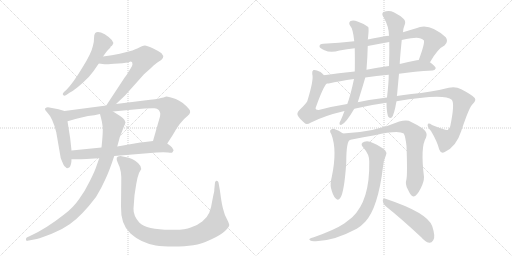
t = 0.00 s
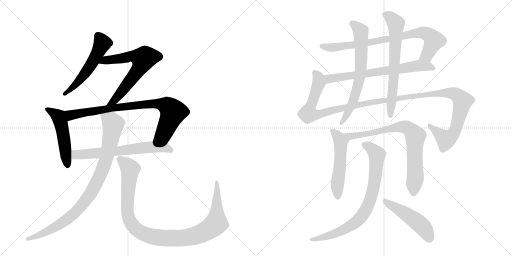
t = 2.76 s
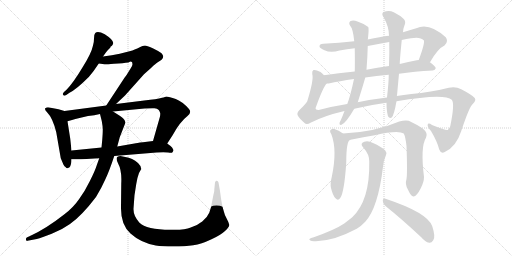
t = 5.52 s
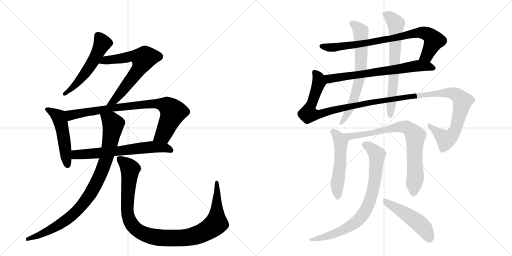
t = 8.27 s
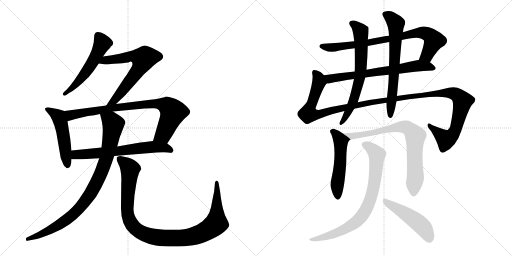
t = 11.03 s
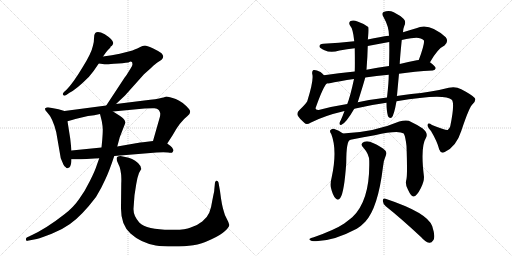
t = 13.79 s

The animated SVG that drew these frames (rendered in a browser with its animation timeline set to each time). Animation: 16 CSS @keyframes rules; one cycle of 13.79 s.

<svg version="1.1" viewBox="0 0 2048 1024" xmlns="http://www.w3.org/2000/svg">
  <g stroke="lightgray" stroke-dasharray="1,1" stroke-width="1" transform="scale(4, 4)">
    <line x1="0" y1="0" x2="256" y2="256"></line>
    <line x1="256" y1="0" x2="0" y2="256"></line>
    <line x1="128" y1="0" x2="128" y2="256"></line>
    <line x1="0" y1="128" x2="256" y2="128"></line>
    <line x1="256" y1="0" x2="512" y2="256"></line>
    <line x1="512" y1="0" x2="256" y2="256"></line>
    <line x1="384" y1="0" x2="384" y2="256"></line>
    <line x1="256" y1="128" x2="512" y2="128"></line>
  </g>
<g transform="scale(1, -1) translate(0, -850)">
   <style type="text/css">
    @keyframes keyframes0 {
      from {
       stroke: black;
       stroke-dashoffset: 549;
       stroke-width: 128;
       }
       64% {
       animation-timing-function: step-end;
       stroke: black;
       stroke-dashoffset: 0;
       stroke-width: 128;
       }
       to {
       stroke: black;
       stroke-width: 1024;
       }
       }
       #make-me-a-hanzi-animation-0 {
         animation: keyframes0 0.696777s both;
         animation-delay: 0.000000s;
         animation-timing-function: linear;
       }
    @keyframes keyframes1 {
      from {
       stroke: black;
       stroke-dashoffset: 668;
       stroke-width: 128;
       }
       68% {
       animation-timing-function: step-end;
       stroke: black;
       stroke-dashoffset: 0;
       stroke-width: 128;
       }
       to {
       stroke: black;
       stroke-width: 1024;
       }
       }
       #make-me-a-hanzi-animation-1 {
         animation: keyframes1 0.793620s both;
         animation-delay: 0.696777s;
         animation-timing-function: linear;
       }
    @keyframes keyframes2 {
      from {
       stroke: black;
       stroke-dashoffset: 512;
       stroke-width: 128;
       }
       63% {
       animation-timing-function: step-end;
       stroke: black;
       stroke-dashoffset: 0;
       stroke-width: 128;
       }
       to {
       stroke: black;
       stroke-width: 1024;
       }
       }
       #make-me-a-hanzi-animation-2 {
         animation: keyframes2 0.666667s both;
         animation-delay: 1.490397s;
         animation-timing-function: linear;
       }
    @keyframes keyframes3 {
      from {
       stroke: black;
       stroke-dashoffset: 835;
       stroke-width: 128;
       }
       73% {
       animation-timing-function: step-end;
       stroke: black;
       stroke-dashoffset: 0;
       stroke-width: 128;
       }
       to {
       stroke: black;
       stroke-width: 1024;
       }
       }
       #make-me-a-hanzi-animation-3 {
         animation: keyframes3 0.929525s both;
         animation-delay: 2.157064s;
         animation-timing-function: linear;
       }
    @keyframes keyframes4 {
      from {
       stroke: black;
       stroke-dashoffset: 657;
       stroke-width: 128;
       }
       68% {
       animation-timing-function: step-end;
       stroke: black;
       stroke-dashoffset: 0;
       stroke-width: 128;
       }
       to {
       stroke: black;
       stroke-width: 1024;
       }
       }
       #make-me-a-hanzi-animation-4 {
         animation: keyframes4 0.784668s both;
         animation-delay: 3.086589s;
         animation-timing-function: linear;
       }
    @keyframes keyframes5 {
      from {
       stroke: black;
       stroke-dashoffset: 926;
       stroke-width: 128;
       }
       75% {
       animation-timing-function: step-end;
       stroke: black;
       stroke-dashoffset: 0;
       stroke-width: 128;
       }
       to {
       stroke: black;
       stroke-width: 1024;
       }
       }
       #make-me-a-hanzi-animation-5 {
         animation: keyframes5 1.003581s both;
         animation-delay: 3.871257s;
         animation-timing-function: linear;
       }
    @keyframes keyframes6 {
      from {
       stroke: black;
       stroke-dashoffset: 1066;
       stroke-width: 128;
       }
       78% {
       animation-timing-function: step-end;
       stroke: black;
       stroke-dashoffset: 0;
       stroke-width: 128;
       }
       to {
       stroke: black;
       stroke-width: 1024;
       }
       }
       #make-me-a-hanzi-animation-6 {
         animation: keyframes6 1.117513s both;
         animation-delay: 4.874837s;
         animation-timing-function: linear;
       }
    @keyframes keyframes7 {
      from {
       stroke: black;
       stroke-dashoffset: 813;
       stroke-width: 128;
       }
       73% {
       animation-timing-function: step-end;
       stroke: black;
       stroke-dashoffset: 0;
       stroke-width: 128;
       }
       to {
       stroke: black;
       stroke-width: 1024;
       }
       }
       #make-me-a-hanzi-animation-7 {
         animation: keyframes7 0.911621s both;
         animation-delay: 5.992350s;
         animation-timing-function: linear;
       }
    @keyframes keyframes8 {
      from {
       stroke: black;
       stroke-dashoffset: 694;
       stroke-width: 128;
       }
       69% {
       animation-timing-function: step-end;
       stroke: black;
       stroke-dashoffset: 0;
       stroke-width: 128;
       }
       to {
       stroke: black;
       stroke-width: 1024;
       }
       }
       #make-me-a-hanzi-animation-8 {
         animation: keyframes8 0.814779s both;
         animation-delay: 6.903971s;
         animation-timing-function: linear;
       }
    @keyframes keyframes9 {
      from {
       stroke: black;
       stroke-dashoffset: 1331;
       stroke-width: 128;
       }
       81% {
       animation-timing-function: step-end;
       stroke: black;
       stroke-dashoffset: 0;
       stroke-width: 128;
       }
       to {
       stroke: black;
       stroke-width: 1024;
       }
       }
       #make-me-a-hanzi-animation-9 {
         animation: keyframes9 1.333171s both;
         animation-delay: 7.718750s;
         animation-timing-function: linear;
       }
    @keyframes keyframes10 {
      from {
       stroke: black;
       stroke-dashoffset: 684;
       stroke-width: 128;
       }
       69% {
       animation-timing-function: step-end;
       stroke: black;
       stroke-dashoffset: 0;
       stroke-width: 128;
       }
       to {
       stroke: black;
       stroke-width: 1024;
       }
       }
       #make-me-a-hanzi-animation-10 {
         animation: keyframes10 0.806641s both;
         animation-delay: 9.051921s;
         animation-timing-function: linear;
       }
    @keyframes keyframes11 {
      from {
       stroke: black;
       stroke-dashoffset: 678;
       stroke-width: 128;
       }
       69% {
       animation-timing-function: step-end;
       stroke: black;
       stroke-dashoffset: 0;
       stroke-width: 128;
       }
       to {
       stroke: black;
       stroke-width: 1024;
       }
       }
       #make-me-a-hanzi-animation-11 {
         animation: keyframes11 0.801758s both;
         animation-delay: 9.858561s;
         animation-timing-function: linear;
       }
    @keyframes keyframes12 {
      from {
       stroke: black;
       stroke-dashoffset: 530;
       stroke-width: 128;
       }
       63% {
       animation-timing-function: step-end;
       stroke: black;
       stroke-dashoffset: 0;
       stroke-width: 128;
       }
       to {
       stroke: black;
       stroke-width: 1024;
       }
       }
       #make-me-a-hanzi-animation-12 {
         animation: keyframes12 0.681315s both;
         animation-delay: 10.660319s;
         animation-timing-function: linear;
       }
    @keyframes keyframes13 {
      from {
       stroke: black;
       stroke-dashoffset: 790;
       stroke-width: 128;
       }
       72% {
       animation-timing-function: step-end;
       stroke: black;
       stroke-dashoffset: 0;
       stroke-width: 128;
       }
       to {
       stroke: black;
       stroke-width: 1024;
       }
       }
       #make-me-a-hanzi-animation-13 {
         animation: keyframes13 0.892904s both;
         animation-delay: 11.341634s;
         animation-timing-function: linear;
       }
    @keyframes keyframes14 {
      from {
       stroke: black;
       stroke-dashoffset: 804;
       stroke-width: 128;
       }
       72% {
       animation-timing-function: step-end;
       stroke: black;
       stroke-dashoffset: 0;
       stroke-width: 128;
       }
       to {
       stroke: black;
       stroke-width: 1024;
       }
       }
       #make-me-a-hanzi-animation-14 {
         animation: keyframes14 0.904297s both;
         animation-delay: 12.234538s;
         animation-timing-function: linear;
       }
    @keyframes keyframes15 {
      from {
       stroke: black;
       stroke-dashoffset: 490;
       stroke-width: 128;
       }
       61% {
       animation-timing-function: step-end;
       stroke: black;
       stroke-dashoffset: 0;
       stroke-width: 128;
       }
       to {
       stroke: black;
       stroke-width: 1024;
       }
       }
       #make-me-a-hanzi-animation-15 {
         animation: keyframes15 0.648763s both;
         animation-delay: 13.138835s;
         animation-timing-function: linear;
       }
</style>
<path d="M 412 624 L 425 642 Q 427 645 441 659 L 442 663 Q 449 666 451 672 Q 461 686 419 713 Q 391 728 381 718 Q 376 713 376 696 Q 376 679 372 668 Q 366 637 328 577 Q 291 516 266 491 L 256 482 Q 248 474 253 470 Q 256 465 265 470 L 278 479 Q 305 492 355 542 Q 374 563 395 596 L 412 624 Z" fill="lightgray"></path> 
<path d="M 464 434 L 500 468 L 576 553 L 604 578 Q 624 597 631 601 Q 665 618 646 637 Q 636 645 611 657 Q 586 668 580 668 Q 574 668 570 666 L 561 662 Q 536 650 522 646 L 479 635 Q 449 628 412 624 C 382 620 365 600 395 596 L 418 593 Q 419 592 456 595 Q 494 597 514 600 Q 530 610 530 593 Q 529 585 523 577 L 513 561 Q 509 553 498 539 L 425 428 C 409 403 442 413 464 434 Z" fill="lightgray"></path> 
<path d="M 258 406 L 234 413 L 192 421 Q 186 421 181 417 Q 177 412 189 400 Q 211 378 225 321 L 243 217 L 254 191 Q 258 183 262 182 Q 267 176 269 177 L 277 180 Q 286 189 286 213 L 286 248 L 281 295 L 270 365 C 265 395 264 404 258 406 Z" fill="lightgray"></path> 
<path d="M 669 276 L 691 310 Q 720 363 750 386 Q 768 400 756 414 Q 731 443 703 454 Q 676 464 665 464 L 654 460 Q 651 460 636 456 Q 622 452 601 451 L 464 434 L 425 428 L 258 406 C 228 402 241 357 270 365 L 288 370 Q 300 374 318 378 L 352 386 Q 378 389 400 394 L 452 404 L 578 416 Q 608 418 618 417 Q 629 416 635 410 Q 639 405 641 397 Q 641 387 640 384 L 612 286 C 604 257 653 251 669 276 Z" fill="lightgray"></path> 
<path d="M 457 226 L 626 240 Q 657 242 672 240 Q 687 238 689 240 Q 691 242 694 248 L 694 250 Q 689 262 681 267 Q 673 272 669 276 C 650 291 642 290 612 286 L 572 281 Q 546 278 538 276 L 469 264 L 406 260 L 286 248 C 256 245 256 213 286 213 L 300 213 Q 302 212 397 217 L 457 226 Z" fill="lightgray"></path> 
<path d="M 397 217 L 388 192 Q 380 166 359 125 Q 339 84 316 53 Q 294 21 259 -6 Q 183 -66 118 -95 L 107 -100 Q 103 -104 104 -109 Q 105 -115 110 -113 L 147 -106 Q 167 -101 207 -85 Q 248 -69 280 -46 Q 328 -12 384 62 Q 406 98 421 132 Q 437 165 457 226 L 469 264 L 479 301 L 502 360 Q 499 371 492 377 Q 486 383 452 404 C 427 420 393 423 400 394 L 407 366 Q 412 339 411 328 Q 411 317 409 291 L 406 260 L 397 217 Z" fill="lightgray"></path> 
<path d="M 538 69 L 545 114 Q 549 140 556 158 L 565 174 Q 565 186 552 198 Q 530 219 501 222 L 482 226 Q 457 226 472 197 Q 488 168 485 116 L 484 24 Q 482 -48 522 -84 Q 563 -121 623 -132 Q 649 -136 694 -136 Q 740 -136 773 -131 Q 806 -126 844 -108 Q 882 -91 900 -74 Q 918 -57 917 -49 Q 916 -42 907 -25 Q 898 -9 896 2 Q 887 28 880 86 L 874 120 Q 872 126 867 127 Q 862 128 860 120 L 857 90 Q 858 88 854 72 L 849 47 Q 845 18 837 -1 Q 829 -20 809 -36 Q 789 -52 763 -60 Q 738 -71 682 -69 Q 586 -69 557 -40 Q 533 -13 534 15 Q 536 43 538 69 Z" fill="lightgray"></path> 
<path d="M 1720 601 Q 1751 656 1778 668 Q 1796 684 1783 701 Q 1716 762 1665 737 Q 1638 730 1612 721 L 1556 707 Q 1522 703 1471 692 L 1417 685 Q 1356 678 1293 675 Q 1277 674 1278 664 Q 1279 657 1298 649 Q 1323 637 1358 648 Q 1388 654 1419 657 L 1471 666 Q 1513 675 1557 682 L 1607 690 Q 1625 694 1644 697 Q 1681 704 1695 689 Q 1701 680 1675 610 C 1665 582 1705 575 1720 601 Z" fill="lightgray"></path> 
<path d="M 1596 555 Q 1657 564 1731 568 Q 1741 569 1743 577 Q 1743 584 1720 601 L 1675 610 Q 1671 610 1667 609 Q 1633 602 1599 594 L 1556 586 Q 1508 579 1466 571 L 1419 564 Q 1353 557 1296 549 C 1266 545 1277 513 1307 516 Q 1310 516 1315 516 Q 1357 526 1416 534 L 1461 540 Q 1504 547 1555 551 L 1596 555 Z" fill="lightgray"></path> 
<path d="M 1417 415 Q 1478 430 1546 439 L 1586 445 Q 1778 478 1807 451 Q 1820 438 1801 345 Q 1798 335 1791 330 Q 1785 327 1728 350 Q 1713 360 1711 352 Q 1708 343 1724 326 Q 1749 284 1757 252 Q 1764 233 1779 242 Q 1825 263 1845 326 Q 1878 425 1891 434 Q 1906 449 1899 458 Q 1889 470 1845 493 Q 1823 505 1795 499 Q 1725 481 1645 474 Q 1614 471 1587 466 L 1548 460 Q 1488 453 1431 441 L 1389 434 Q 1331 425 1275 410 Q 1262 409 1262 417 Q 1293 504 1307 516 C 1318 534 1318 534 1296 549 Q 1289 556 1282 562 Q 1263 572 1254 570 Q 1247 567 1249 554 Q 1256 532 1229 445 Q 1222 433 1197 409 Q 1185 397 1192 386 Q 1199 374 1217 359 Q 1226 349 1242 359 Q 1296 387 1378 406 L 1417 415 Z" fill="lightgray"></path> 
<path d="M 1471 692 Q 1472 696 1472 698 Q 1476 735 1473 742 Q 1457 755 1430 764 Q 1414 771 1402 766 Q 1393 759 1400 748 Q 1412 736 1417 685 L 1419 657 Q 1420 591 1419 564 L 1416 534 Q 1401 464 1389 434 L 1378 406 Q 1371 387 1363 369 Q 1359 363 1358 358 Q 1357 348 1366 351 Q 1384 358 1417 415 L 1431 441 Q 1455 517 1461 540 L 1466 571 Q 1470 622 1471 666 L 1471 692 Z" fill="lightgray"></path> 
<path d="M 1546 439 Q 1546 406 1552 385 Q 1558 375 1567 380 Q 1576 389 1586 445 L 1587 466 Q 1587 467 1588 468 Q 1592 513 1596 555 L 1599 594 Q 1599 610 1607 690 L 1612 721 Q 1613 737 1617 746 Q 1626 764 1614 775 Q 1601 788 1575 801 Q 1556 810 1534 802 Q 1524 795 1535 780 Q 1556 743 1556 707 L 1557 682 Q 1558 639 1556 586 L 1555 551 Q 1555 521 1548 460 L 1546 439 Z" fill="lightgray"></path> 
<path d="M 1372 316 Q 1356 329 1335 335 Q 1326 336 1321 329 Q 1318 323 1325 314 Q 1350 250 1327 142 Q 1320 115 1324 98 Q 1331 68 1342 57 Q 1352 45 1361 58 Q 1377 80 1385 199 Q 1385 290 1402 291 C 1404 293 1396 298 1372 316 Z" fill="lightgray"></path> 
<path d="M 1626 134 Q 1619 112 1632 91 Q 1645 63 1654 64 Q 1667 65 1683 97 Q 1696 122 1696 142 Q 1681 263 1704 299 Q 1714 317 1691 336 Q 1667 352 1635 367 Q 1620 371 1597 364 Q 1497 321 1372 316 C 1342 314 1373 285 1402 291 Q 1456 303 1499 309 Q 1593 331 1615 316 Q 1622 303 1626 266 Q 1630 157 1626 134 Z" fill="lightgray"></path> 
<path d="M 1477 204 Q 1480 48 1409 -19 Q 1394 -31 1377 -44 Q 1340 -69 1255 -99 Q 1242 -102 1239 -105 Q 1233 -109 1247 -114 Q 1322 -121 1427 -65 Q 1446 -53 1461 -37 Q 1512 18 1532 183 Q 1533 205 1544 230 Q 1548 240 1541 248 Q 1525 264 1492 278 Q 1473 288 1457 283 Q 1438 276 1453 260 Q 1478 232 1477 204 Z" fill="lightgray"></path> 
<path d="M 1543 25 Q 1607 -26 1685 -99 Q 1701 -118 1717 -121 Q 1726 -122 1733 -111 Q 1743 -98 1729 -55 Q 1711 -1 1542 55 Q 1532 59 1531 47 Q 1532 34 1543 25 Z" fill="lightgray"></path> 
      <clipPath id="make-me-a-hanzi-clip-0">
      <path d="M 412 624 L 425 642 Q 427 645 441 659 L 442 663 Q 449 666 451 672 Q 461 686 419 713 Q 391 728 381 718 Q 376 713 376 696 Q 376 679 372 668 Q 366 637 328 577 Q 291 516 266 491 L 256 482 Q 248 474 253 470 Q 256 465 265 470 L 278 479 Q 305 492 355 542 Q 374 563 395 596 L 412 624 Z" fill="lightgray"></path>
      </clipPath>
      <path clip-path="url(#make-me-a-hanzi-clip-0)" d="M 390 709 L 410 676 L 377 613 L 313 522 L 259 475 " fill="none" id="make-me-a-hanzi-animation-0" stroke-dasharray="421 842" stroke-linecap="round"></path>

      <clipPath id="make-me-a-hanzi-clip-1">
      <path d="M 464 434 L 500 468 L 576 553 L 604 578 Q 624 597 631 601 Q 665 618 646 637 Q 636 645 611 657 Q 586 668 580 668 Q 574 668 570 666 L 561 662 Q 536 650 522 646 L 479 635 Q 449 628 412 624 C 382 620 365 600 395 596 L 418 593 Q 419 592 456 595 Q 494 597 514 600 Q 530 610 530 593 Q 529 585 523 577 L 513 561 Q 509 553 498 539 L 425 428 C 409 403 442 413 464 434 Z" fill="lightgray"></path>
      </clipPath>
      <path clip-path="url(#make-me-a-hanzi-clip-1)" d="M 401 599 L 422 610 L 535 626 L 573 615 L 550 566 L 482 478 L 455 447 L 431 433 " fill="none" id="make-me-a-hanzi-animation-1" stroke-dasharray="540 1080" stroke-linecap="round"></path>

      <clipPath id="make-me-a-hanzi-clip-2">
      <path d="M 258 406 L 234 413 L 192 421 Q 186 421 181 417 Q 177 412 189 400 Q 211 378 225 321 L 243 217 L 254 191 Q 258 183 262 182 Q 267 176 269 177 L 277 180 Q 286 189 286 213 L 286 248 L 281 295 L 270 365 C 265 395 264 404 258 406 Z" fill="lightgray"></path>
      </clipPath>
      <path clip-path="url(#make-me-a-hanzi-clip-2)" d="M 188 414 L 237 378 L 251 326 L 270 186 " fill="none" id="make-me-a-hanzi-animation-2" stroke-dasharray="384 768" stroke-linecap="round"></path>

      <clipPath id="make-me-a-hanzi-clip-3">
      <path d="M 669 276 L 691 310 Q 720 363 750 386 Q 768 400 756 414 Q 731 443 703 454 Q 676 464 665 464 L 654 460 Q 651 460 636 456 Q 622 452 601 451 L 464 434 L 425 428 L 258 406 C 228 402 241 357 270 365 L 288 370 Q 300 374 318 378 L 352 386 Q 378 389 400 394 L 452 404 L 578 416 Q 608 418 618 417 Q 629 416 635 410 Q 639 405 641 397 Q 641 387 640 384 L 612 286 C 604 257 653 251 669 276 Z" fill="lightgray"></path>
      </clipPath>
      <path clip-path="url(#make-me-a-hanzi-clip-3)" d="M 266 401 L 289 390 L 447 418 L 580 433 L 656 431 L 681 416 L 691 399 L 653 312 L 620 291 " fill="none" id="make-me-a-hanzi-animation-3" stroke-dasharray="707 1414" stroke-linecap="round"></path>

      <clipPath id="make-me-a-hanzi-clip-4">
      <path d="M 457 226 L 626 240 Q 657 242 672 240 Q 687 238 689 240 Q 691 242 694 248 L 694 250 Q 689 262 681 267 Q 673 272 669 276 C 650 291 642 290 612 286 L 572 281 Q 546 278 538 276 L 469 264 L 406 260 L 286 248 C 256 245 256 213 286 213 L 300 213 Q 302 212 397 217 L 457 226 Z" fill="lightgray"></path>
      </clipPath>
      <path clip-path="url(#make-me-a-hanzi-clip-4)" d="M 293 219 L 310 232 L 383 235 L 608 262 L 659 260 L 685 248 " fill="none" id="make-me-a-hanzi-animation-4" stroke-dasharray="529 1058" stroke-linecap="round"></path>

      <clipPath id="make-me-a-hanzi-clip-5">
      <path d="M 397 217 L 388 192 Q 380 166 359 125 Q 339 84 316 53 Q 294 21 259 -6 Q 183 -66 118 -95 L 107 -100 Q 103 -104 104 -109 Q 105 -115 110 -113 L 147 -106 Q 167 -101 207 -85 Q 248 -69 280 -46 Q 328 -12 384 62 Q 406 98 421 132 Q 437 165 457 226 L 469 264 L 479 301 L 502 360 Q 499 371 492 377 Q 486 383 452 404 C 427 420 393 423 400 394 L 407 366 Q 412 339 411 328 Q 411 317 409 291 L 406 260 L 397 217 Z" fill="lightgray"></path>
      </clipPath>
      <path clip-path="url(#make-me-a-hanzi-clip-5)" d="M 408 389 L 445 364 L 453 352 L 451 337 L 424 210 L 400 148 L 359 70 L 309 8 L 272 -25 L 176 -83 L 110 -106 " fill="none" id="make-me-a-hanzi-animation-5" stroke-dasharray="798 1596" stroke-linecap="round"></path>

      <clipPath id="make-me-a-hanzi-clip-6">
      <path d="M 538 69 L 545 114 Q 549 140 556 158 L 565 174 Q 565 186 552 198 Q 530 219 501 222 L 482 226 Q 457 226 472 197 Q 488 168 485 116 L 484 24 Q 482 -48 522 -84 Q 563 -121 623 -132 Q 649 -136 694 -136 Q 740 -136 773 -131 Q 806 -126 844 -108 Q 882 -91 900 -74 Q 918 -57 917 -49 Q 916 -42 907 -25 Q 898 -9 896 2 Q 887 28 880 86 L 874 120 Q 872 126 867 127 Q 862 128 860 120 L 857 90 Q 858 88 854 72 L 849 47 Q 845 18 837 -1 Q 829 -20 809 -36 Q 789 -52 763 -60 Q 738 -71 682 -69 Q 586 -69 557 -40 Q 533 -13 534 15 Q 536 43 538 69 Z" fill="lightgray"></path>
      </clipPath>
      <path clip-path="url(#make-me-a-hanzi-clip-6)" d="M 480 210 L 503 195 L 520 174 L 508 15 L 515 -25 L 546 -68 L 607 -96 L 686 -103 L 762 -98 L 821 -76 L 854 -54 L 866 -36 L 867 120 " fill="none" id="make-me-a-hanzi-animation-6" stroke-dasharray="938 1876" stroke-linecap="round"></path>

      <clipPath id="make-me-a-hanzi-clip-7">
      <path d="M 1720 601 Q 1751 656 1778 668 Q 1796 684 1783 701 Q 1716 762 1665 737 Q 1638 730 1612 721 L 1556 707 Q 1522 703 1471 692 L 1417 685 Q 1356 678 1293 675 Q 1277 674 1278 664 Q 1279 657 1298 649 Q 1323 637 1358 648 Q 1388 654 1419 657 L 1471 666 Q 1513 675 1557 682 L 1607 690 Q 1625 694 1644 697 Q 1681 704 1695 689 Q 1701 680 1675 610 C 1665 582 1705 575 1720 601 Z" fill="lightgray"></path>
      </clipPath>
      <path clip-path="url(#make-me-a-hanzi-clip-7)" d="M 1287 665 L 1320 660 L 1411 670 L 1548 692 L 1663 718 L 1698 719 L 1717 710 L 1736 688 L 1708 629 L 1685 619 " fill="none" id="make-me-a-hanzi-animation-7" stroke-dasharray="685 1370" stroke-linecap="round"></path>

      <clipPath id="make-me-a-hanzi-clip-8">
      <path d="M 1596 555 Q 1657 564 1731 568 Q 1741 569 1743 577 Q 1743 584 1720 601 L 1675 610 Q 1671 610 1667 609 Q 1633 602 1599 594 L 1556 586 Q 1508 579 1466 571 L 1419 564 Q 1353 557 1296 549 C 1266 545 1277 513 1307 516 Q 1310 516 1315 516 Q 1357 526 1416 534 L 1461 540 Q 1504 547 1555 551 L 1596 555 Z" fill="lightgray"></path>
      </clipPath>
      <path clip-path="url(#make-me-a-hanzi-clip-8)" d="M 1304 545 L 1314 537 L 1331 536 L 1678 587 L 1717 584 L 1734 576 " fill="none" id="make-me-a-hanzi-animation-8" stroke-dasharray="566 1132" stroke-linecap="round"></path>

      <clipPath id="make-me-a-hanzi-clip-9">
      <path d="M 1417 415 Q 1478 430 1546 439 L 1586 445 Q 1778 478 1807 451 Q 1820 438 1801 345 Q 1798 335 1791 330 Q 1785 327 1728 350 Q 1713 360 1711 352 Q 1708 343 1724 326 Q 1749 284 1757 252 Q 1764 233 1779 242 Q 1825 263 1845 326 Q 1878 425 1891 434 Q 1906 449 1899 458 Q 1889 470 1845 493 Q 1823 505 1795 499 Q 1725 481 1645 474 Q 1614 471 1587 466 L 1548 460 Q 1488 453 1431 441 L 1389 434 Q 1331 425 1275 410 Q 1262 409 1262 417 Q 1293 504 1307 516 C 1318 534 1318 534 1296 549 Q 1289 556 1282 562 Q 1263 572 1254 570 Q 1247 567 1249 554 Q 1256 532 1229 445 Q 1222 433 1197 409 Q 1185 397 1192 386 Q 1199 374 1217 359 Q 1226 349 1242 359 Q 1296 387 1378 406 L 1417 415 Z" fill="lightgray"></path>
      </clipPath>
      <path clip-path="url(#make-me-a-hanzi-clip-9)" d="M 1259 561 L 1275 535 L 1276 521 L 1234 405 L 1234 395 L 1250 392 L 1283 394 L 1469 439 L 1598 454 L 1638 465 L 1648 461 L 1701 472 L 1792 479 L 1822 473 L 1838 461 L 1850 445 L 1846 422 L 1820 325 L 1802 302 L 1780 294 L 1718 347 " fill="none" id="make-me-a-hanzi-animation-9" stroke-dasharray="1203 2406" stroke-linecap="round"></path>

      <clipPath id="make-me-a-hanzi-clip-10">
      <path d="M 1471 692 Q 1472 696 1472 698 Q 1476 735 1473 742 Q 1457 755 1430 764 Q 1414 771 1402 766 Q 1393 759 1400 748 Q 1412 736 1417 685 L 1419 657 Q 1420 591 1419 564 L 1416 534 Q 1401 464 1389 434 L 1378 406 Q 1371 387 1363 369 Q 1359 363 1358 358 Q 1357 348 1366 351 Q 1384 358 1417 415 L 1431 441 Q 1455 517 1461 540 L 1466 571 Q 1470 622 1471 666 L 1471 692 Z" fill="lightgray"></path>
      </clipPath>
      <path clip-path="url(#make-me-a-hanzi-clip-10)" d="M 1409 756 L 1443 725 L 1443 567 L 1412 443 L 1366 359 " fill="none" id="make-me-a-hanzi-animation-10" stroke-dasharray="556 1112" stroke-linecap="round"></path>

      <clipPath id="make-me-a-hanzi-clip-11">
      <path d="M 1546 439 Q 1546 406 1552 385 Q 1558 375 1567 380 Q 1576 389 1586 445 L 1587 466 Q 1587 467 1588 468 Q 1592 513 1596 555 L 1599 594 Q 1599 610 1607 690 L 1612 721 Q 1613 737 1617 746 Q 1626 764 1614 775 Q 1601 788 1575 801 Q 1556 810 1534 802 Q 1524 795 1535 780 Q 1556 743 1556 707 L 1557 682 Q 1558 639 1556 586 L 1555 551 Q 1555 521 1548 460 L 1546 439 Z" fill="lightgray"></path>
      </clipPath>
      <path clip-path="url(#make-me-a-hanzi-clip-11)" d="M 1543 791 L 1570 773 L 1583 755 L 1576 550 L 1561 388 " fill="none" id="make-me-a-hanzi-animation-11" stroke-dasharray="550 1100" stroke-linecap="round"></path>

      <clipPath id="make-me-a-hanzi-clip-12">
      <path d="M 1372 316 Q 1356 329 1335 335 Q 1326 336 1321 329 Q 1318 323 1325 314 Q 1350 250 1327 142 Q 1320 115 1324 98 Q 1331 68 1342 57 Q 1352 45 1361 58 Q 1377 80 1385 199 Q 1385 290 1402 291 C 1404 293 1396 298 1372 316 Z" fill="lightgray"></path>
      </clipPath>
      <path clip-path="url(#make-me-a-hanzi-clip-12)" d="M 1332 324 L 1364 281 L 1363 213 L 1349 116 L 1351 62 " fill="none" id="make-me-a-hanzi-animation-12" stroke-dasharray="402 804" stroke-linecap="round"></path>

      <clipPath id="make-me-a-hanzi-clip-13">
      <path d="M 1626 134 Q 1619 112 1632 91 Q 1645 63 1654 64 Q 1667 65 1683 97 Q 1696 122 1696 142 Q 1681 263 1704 299 Q 1714 317 1691 336 Q 1667 352 1635 367 Q 1620 371 1597 364 Q 1497 321 1372 316 C 1342 314 1373 285 1402 291 Q 1456 303 1499 309 Q 1593 331 1615 316 Q 1622 303 1626 266 Q 1630 157 1626 134 Z" fill="lightgray"></path>
      </clipPath>
      <path clip-path="url(#make-me-a-hanzi-clip-13)" d="M 1380 316 L 1407 304 L 1530 325 L 1598 343 L 1620 343 L 1640 332 L 1661 306 L 1662 150 L 1655 75 " fill="none" id="make-me-a-hanzi-animation-13" stroke-dasharray="662 1324" stroke-linecap="round"></path>

      <clipPath id="make-me-a-hanzi-clip-14">
      <path d="M 1477 204 Q 1480 48 1409 -19 Q 1394 -31 1377 -44 Q 1340 -69 1255 -99 Q 1242 -102 1239 -105 Q 1233 -109 1247 -114 Q 1322 -121 1427 -65 Q 1446 -53 1461 -37 Q 1512 18 1532 183 Q 1533 205 1544 230 Q 1548 240 1541 248 Q 1525 264 1492 278 Q 1473 288 1457 283 Q 1438 276 1453 260 Q 1478 232 1477 204 Z" fill="lightgray"></path>
      </clipPath>
      <path clip-path="url(#make-me-a-hanzi-clip-14)" d="M 1458 271 L 1500 242 L 1508 221 L 1493 97 L 1482 53 L 1456 -2 L 1439 -25 L 1393 -60 L 1318 -92 L 1244 -108 " fill="none" id="make-me-a-hanzi-animation-14" stroke-dasharray="676 1352" stroke-linecap="round"></path>

      <clipPath id="make-me-a-hanzi-clip-15">
      <path d="M 1543 25 Q 1607 -26 1685 -99 Q 1701 -118 1717 -121 Q 1726 -122 1733 -111 Q 1743 -98 1729 -55 Q 1711 -1 1542 55 Q 1532 59 1531 47 Q 1532 34 1543 25 Z" fill="lightgray"></path>
      </clipPath>
      <path clip-path="url(#make-me-a-hanzi-clip-15)" d="M 1542 44 L 1672 -40 L 1697 -64 L 1717 -104 " fill="none" id="make-me-a-hanzi-animation-15" stroke-dasharray="362 724" stroke-linecap="round"></path>

</g>
</svg>
